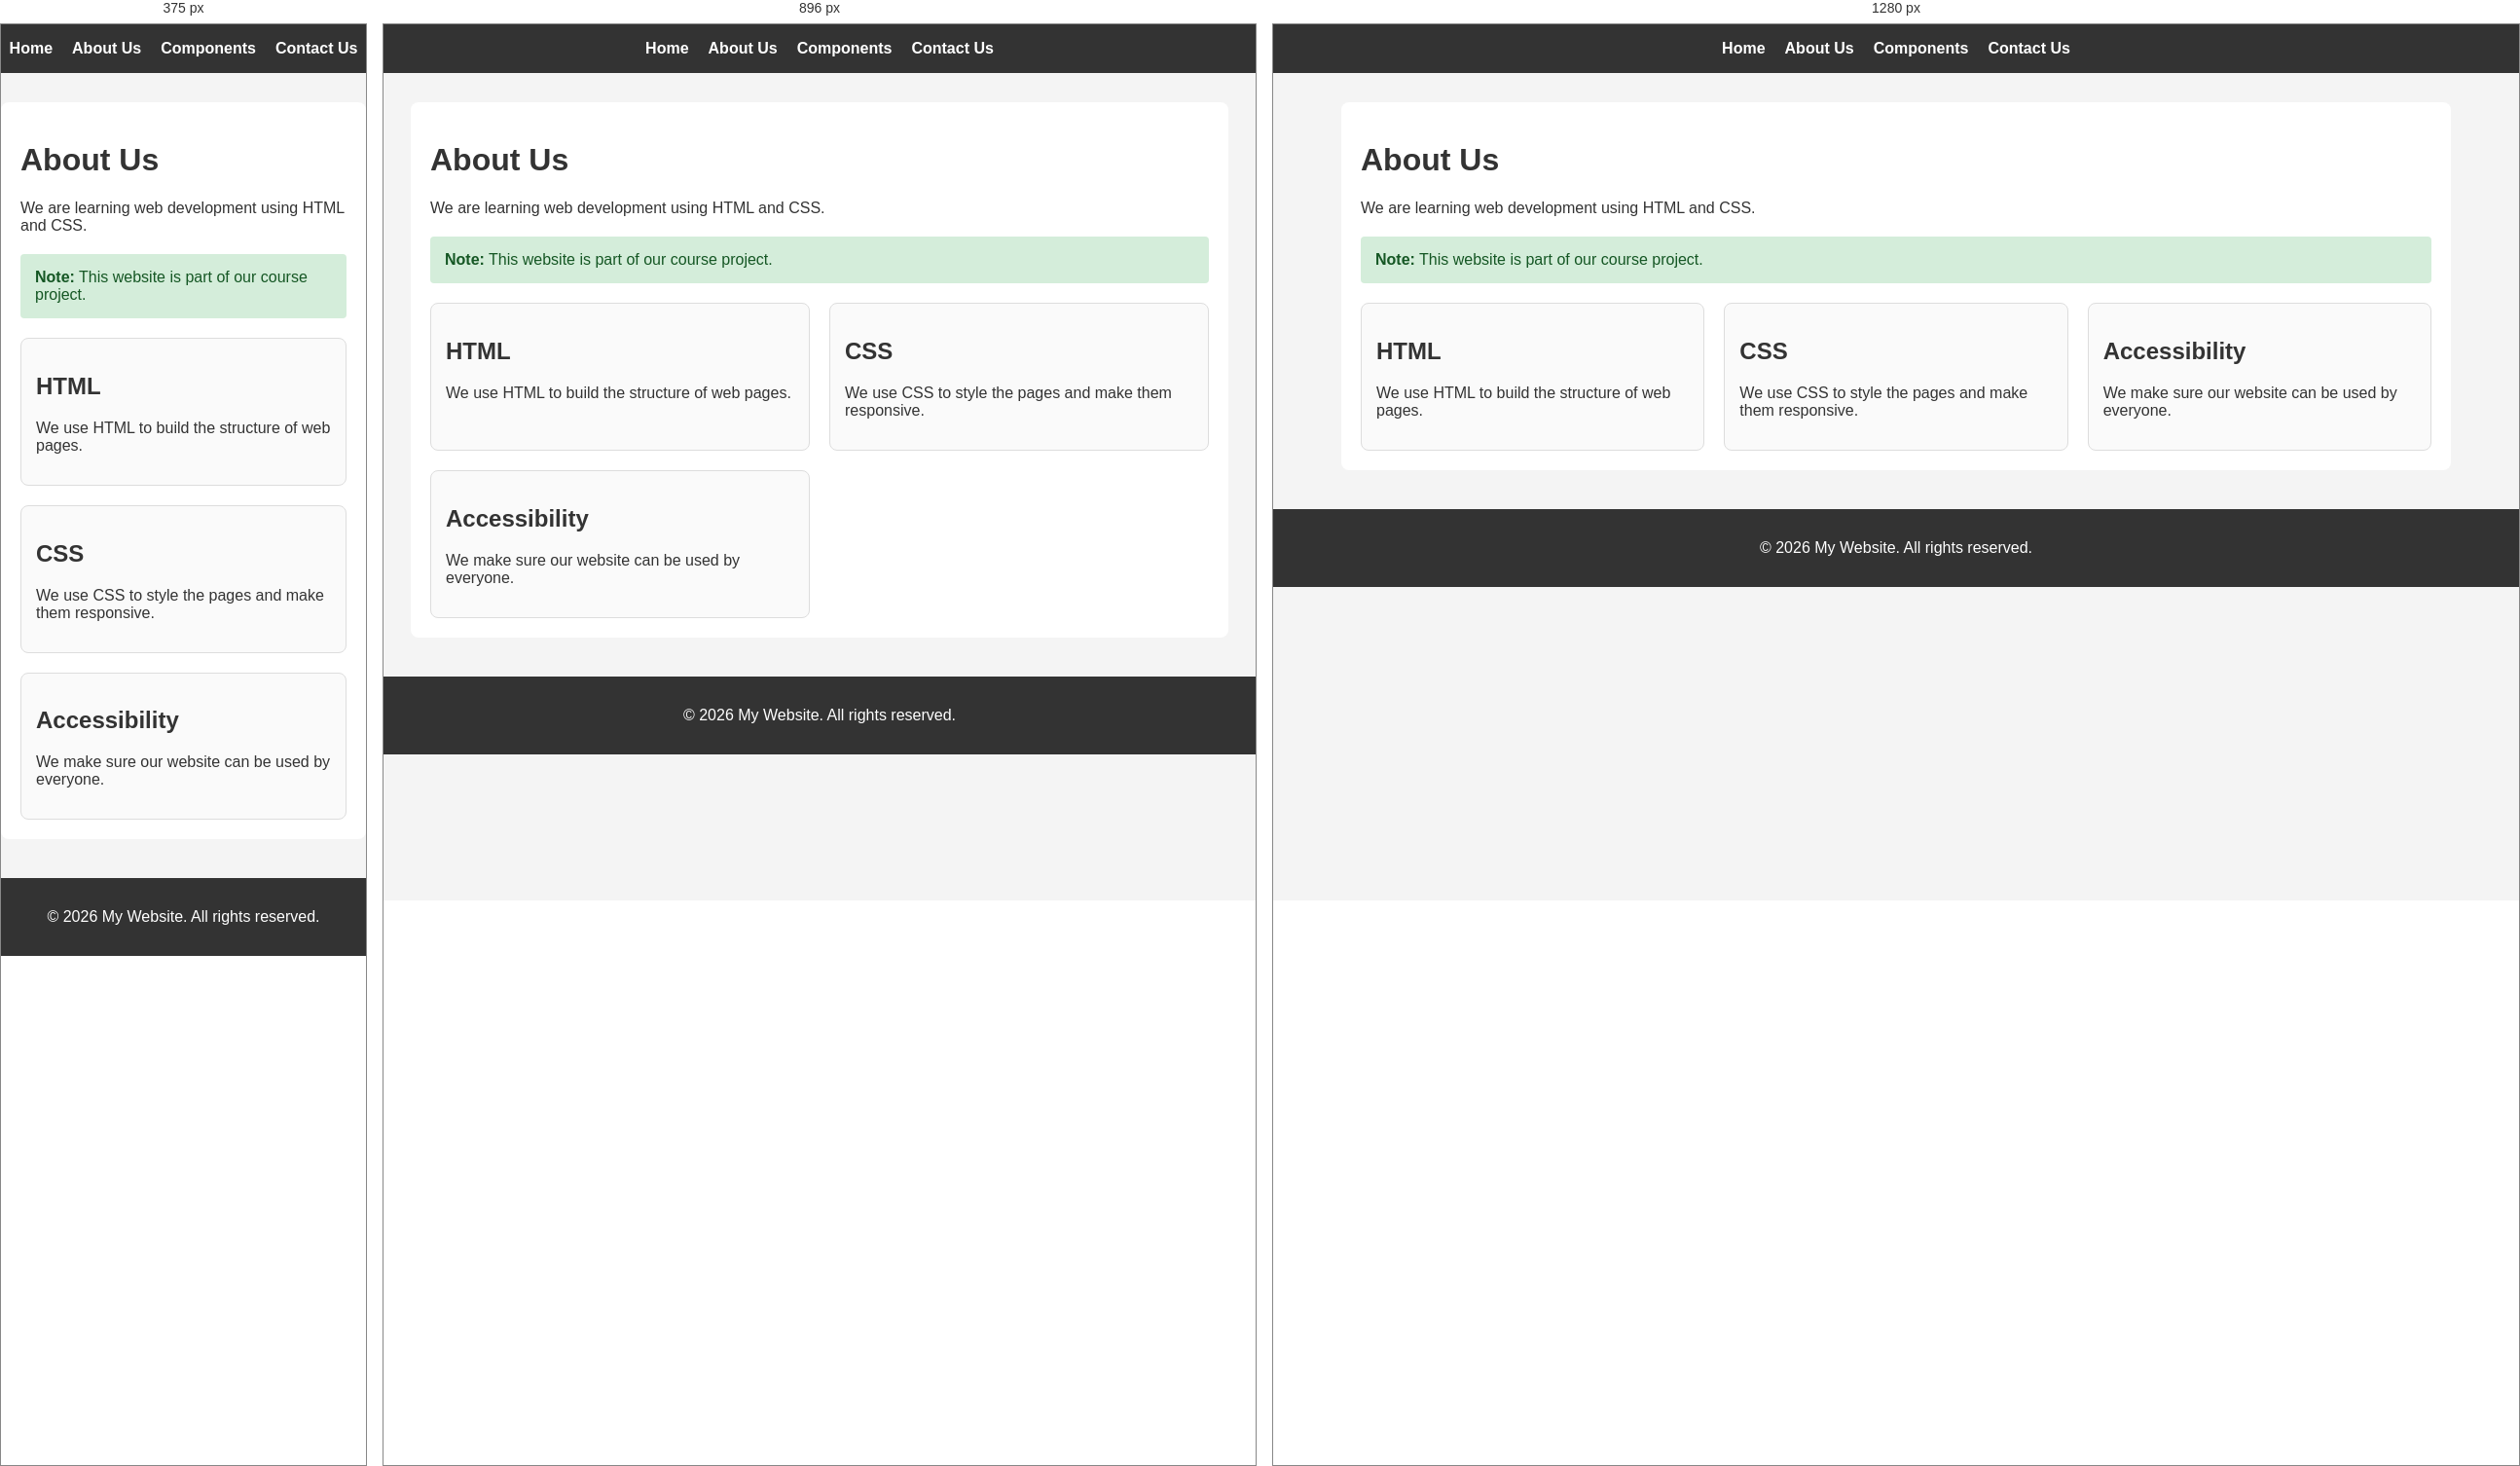
Rendered at 375 px, 896 px and 1280 px, left to right.

<!-- file: about.html -->
<!DOCTYPE html>
<html lang="en">
<head>
    <meta charset="UTF-8">
    <meta name="viewport" content="width=device-width, initial-scale=1">
    <title>About Us - My Website</title>
    <link rel="stylesheet" href="style.css">
</head>
<body>

    <header>
        <nav>
            <ul>
                <li><a href="index.html">Home</a></li>
                <li><a href="about.html">About Us</a></li>
                <li><a href="components.html">Components</a></li>
                <li><a href="contact.html">Contact Us</a></li>
            </ul>
        </nav>
    </header>

    <main>
        <h1>About Us</h1>
        <p>We are learning web development using HTML and CSS.</p>

        <div class="alert alert-success" role="alert">
            <strong>Note:</strong> This website is part of our course project.
        </div>

        <section class="grid" aria-label="What we learn">
            <article class="card">
                <h2>HTML</h2>
                <p>We use HTML to build the structure of web pages.</p>
            </article>
            <article class="card">
                <h2>CSS</h2>
                <p>We use CSS to style the pages and make them responsive.</p>
            </article>
            <article class="card">
                <h2>Accessibility</h2>
                <p>We make sure our website can be used by everyone.</p>
            </article>
        </section>
    </main>

    <footer>
        <p>&copy; 2026 My Website. All rights reserved.</p>
    </footer>

</body>
</html>

/* @media block from style.css */
@media (min-width: 768px) {
    .grid {
        grid-template-columns: repeat(2, 1fr);
    }
}

/* @media block from style.css */
@media (min-width: 1024px) {
    main {
        max-width: 1100px;
    }

    .grid {
        grid-template-columns: repeat(3, 1fr);
    }
}